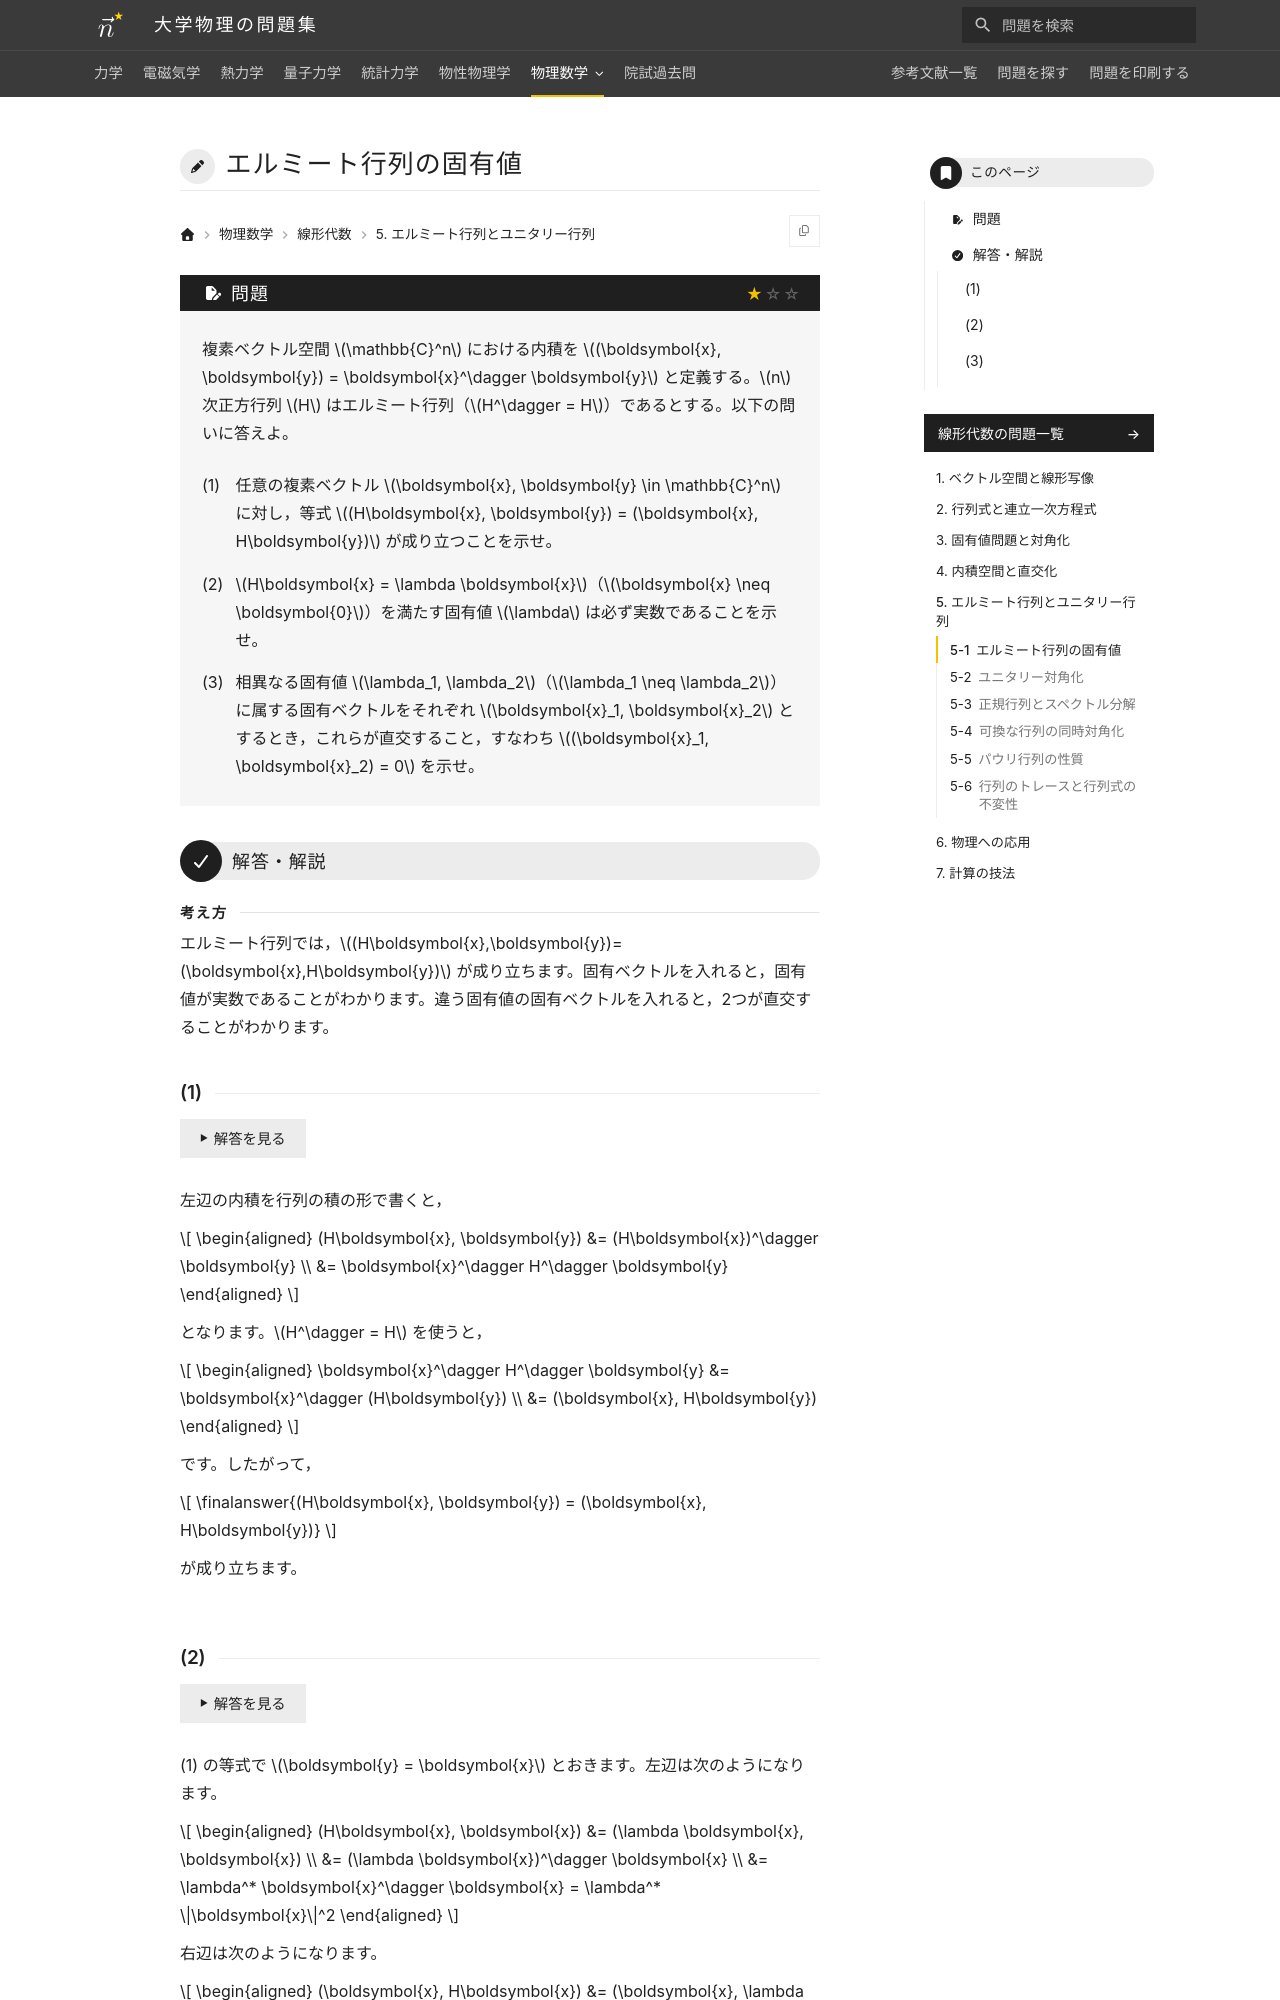

repository: Nanana-2/physics-site · page: 07linear_algebra/05/05_010/index.html · generator: mkdocs

---
tags:
  - 基本
---

# エルミート行列の固有値

## 問題
複素ベクトル空間 $\mathbb{C}^n$ における内積を $(\boldsymbol{x}, \boldsymbol{y}) = \boldsymbol{x}^\dagger \boldsymbol{y}$ と定義する。$n$ 次正方行列 $H$ はエルミート行列（$H^\dagger = H$）であるとする。以下の問いに答えよ。

(1) 任意の複素ベクトル $\boldsymbol{x}, \boldsymbol{y} \in \mathbb{C}^n$ に対し，等式 $(H\boldsymbol{x}, \boldsymbol{y}) = (\boldsymbol{x}, H\boldsymbol{y})$ が成り立つことを示せ。

(2) $H\boldsymbol{x} = \lambda \boldsymbol{x}$（$\boldsymbol{x} \neq \boldsymbol{0}$）を満たす固有値 $\lambda$ は必ず実数であることを示せ。

(3) 相異なる固有値 $\lambda_1, \lambda_2$（$\lambda_1 \neq \lambda_2$）に属する固有ベクトルをそれぞれ $\boldsymbol{x}_1, \boldsymbol{x}_2$ とするとき，これらが直交すること，すなわち $(\boldsymbol{x}_1, \boldsymbol{x}_2) = 0$ を示せ。

---

## 解答・解説

### (1)
左辺の内積を行列の積の形で記述すると，

$$
\begin{aligned}
(H\boldsymbol{x}, \boldsymbol{y}) &= (H\boldsymbol{x})^\dagger \boldsymbol{y} \\
&= \boldsymbol{x}^\dagger H^\dagger \boldsymbol{y}
\end{aligned}
$$

となります。

ここで $H^\dagger = H$ を代入すると，

$$
\begin{aligned}
\boldsymbol{x}^\dagger H^\dagger \boldsymbol{y} &= \boldsymbol{x}^\dagger (H\boldsymbol{y}) \\
&= (\boldsymbol{x}, H\boldsymbol{y})
\end{aligned}
$$

となります。

したがって，

$$
\finalanswer{(H\boldsymbol{x}, \boldsymbol{y}) = (\boldsymbol{x}, H\boldsymbol{y})}
$$

となります。
